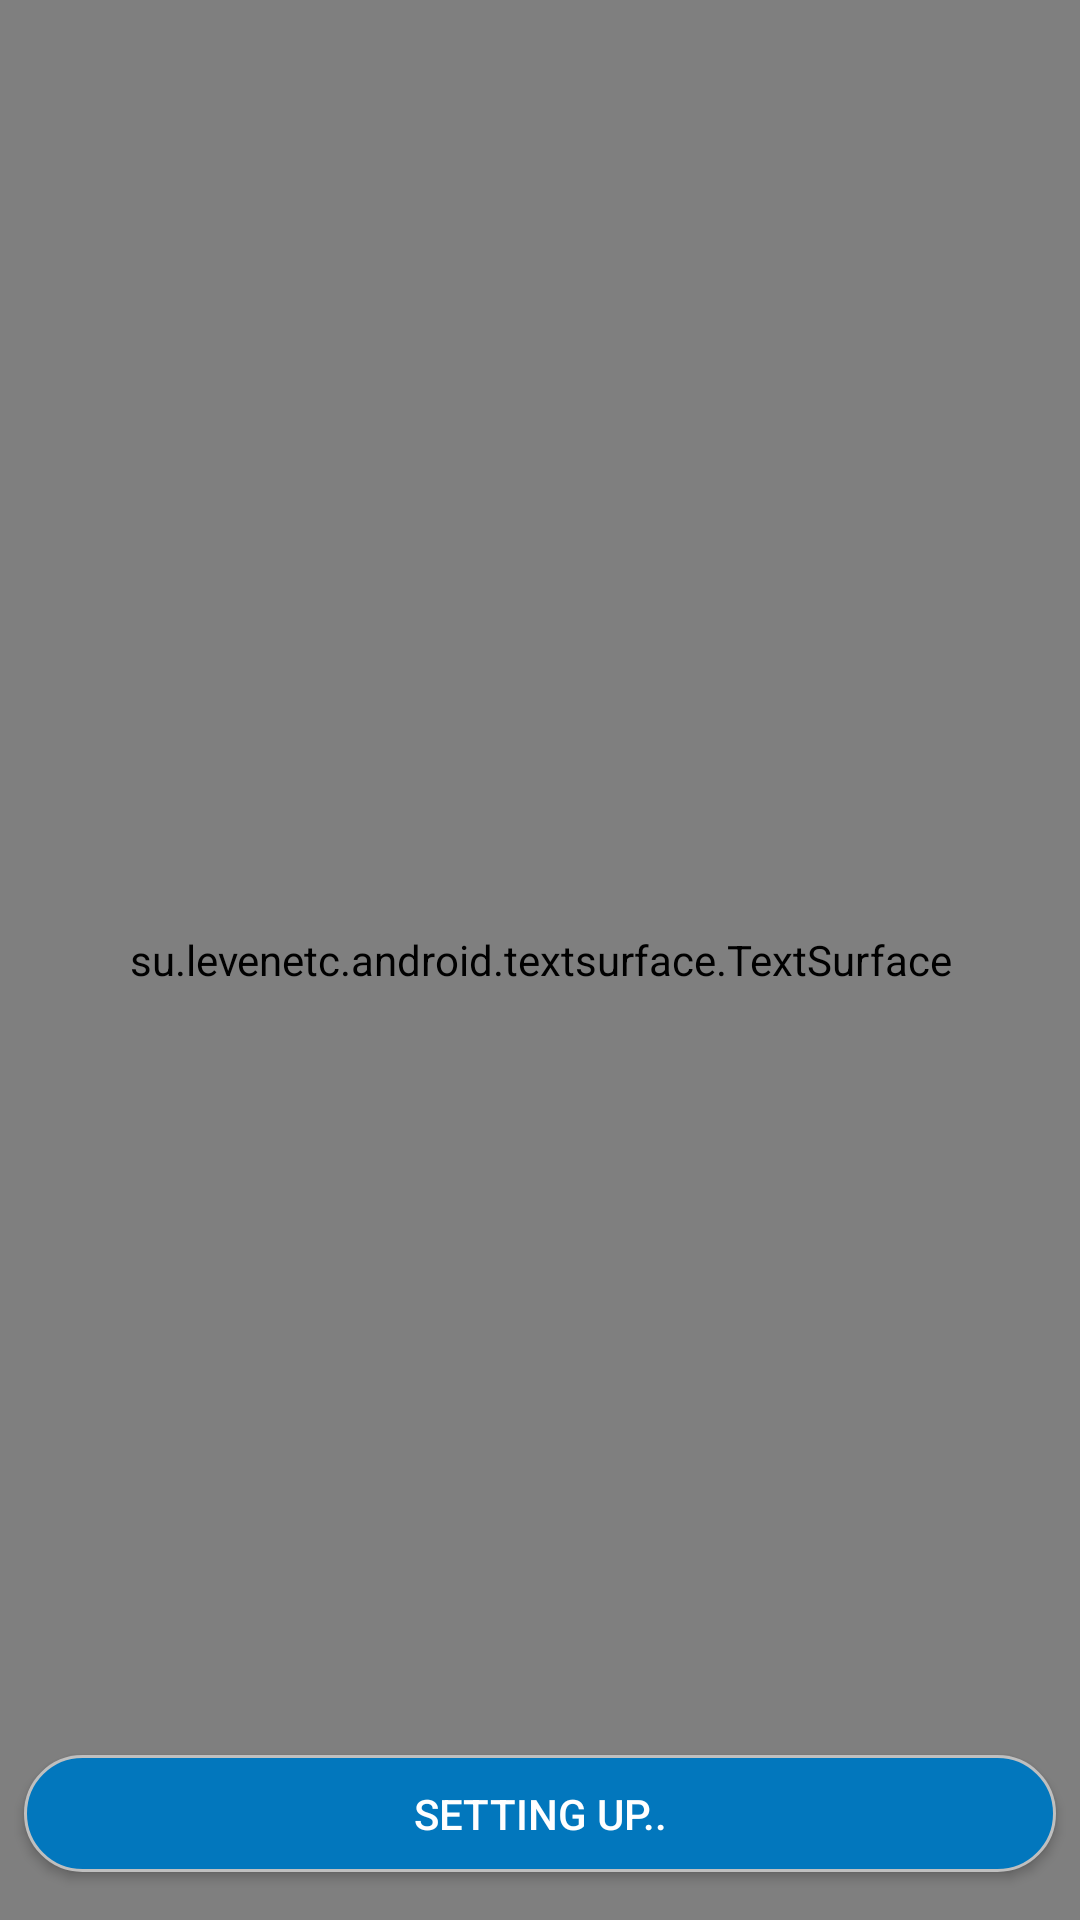

Layout XML and referenced resources for this Android screen:
<!-- AndroidManifest.xml: application theme AppTheme -->
<!-- res/layout/activity_welcome_v2.xml -->
<?xml version="1.0" encoding="utf-8"?>
<androidx.constraintlayout.widget.ConstraintLayout xmlns:android="http://schemas.android.com/apk/res/android"
    xmlns:app="http://schemas.android.com/apk/res-auto"
    xmlns:tools="http://schemas.android.com/tools"
    android:layout_width="match_parent"
    android:layout_height="match_parent"
    android:background="#000000"
    tools:context=".startup.WelcomeActivityV2">

    <su.levenetc.android.textsurface.TextSurface
        android:id="@+id/text_surface"
        android:layout_width="match_parent"
        android:layout_height="match_parent" />

    <Button
        android:id="@+id/btn_continue"

        android:layout_width="match_parent"
        android:layout_height="39dp"
        android:layout_marginStart="8dp"
        android:layout_marginLeft="8dp"
        android:layout_marginEnd="8dp"
        android:layout_marginRight="8dp"
        android:layout_marginBottom="16dp"
        android:background="@drawable/blue_rounded_button"
        android:text="Setting up.."
        android:clickable="false"
        android:textColor="@color/white"
        app:layout_constraintBottom_toBottomOf="@+id/text_surface"
        app:layout_constraintEnd_toEndOf="parent"
        app:layout_constraintStart_toStartOf="parent" />
</androidx.constraintlayout.widget.ConstraintLayout>
<!-- resources referenced by this layout -->
<resources>
  <color name="white">#ffffff</color>
  <!-- drawable blue_rounded_button (drawable) -->
  <?xml version="1.0" encoding="utf-8"?>
  <selector xmlns:android="http://schemas.android.com/apk/res/android">
  
      <item android:state_pressed="true">
          <shape>
              <solid android:color="@color/fb_blue_pressed" />
              <stroke android:width="1dp" android:color="@color/black" />
              <corners android:radius="100dp" />
          </shape>
      </item>
      <item>
          <shape>
              <solid android:color="@color/fb_blue_normal" />
              <stroke android:width="1dp" android:color="@color/grey" />
              <corners android:radius="50dp" />
          </shape>
      </item>
  </selector>
  <style name="AppTheme" parent="Theme.AppCompat.Light.NoActionBar">
          
          <item name="colorPrimary">@color/colorPrimary</item>
          <item name="colorPrimaryDark">@color/colorPrimaryDark</item>
          <item name="colorAccent">@color/colorAccent</item>
      </style>
  <color name="fb_blue_pressed">#5A76B1</color>
  <color name="black">#000</color>
  <color name="fb_blue_normal">#0277bd</color>
  <color name="grey">#bfbfbf</color>
  <color name="colorPrimary">#7e57c2</color>
  <color name="colorPrimaryDark">#2f383a</color>
  <color name="colorAccent">#f39225</color>
</resources>
